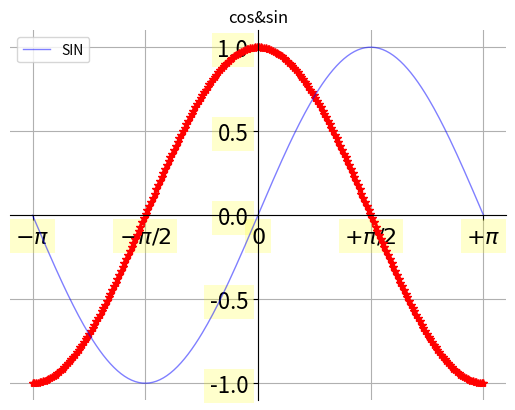

Write Python code to recreate this figure. (Note: this script raises an exception after producing the figure.)
# -*- coding:utf-8 -*-


import matplotlib.pyplot as plt
import numpy as np

'''
折线图图表 测试
'''


'''
绘制余弦 正弦 
'''


def draw_cos_sin():
    # -np.pi, np.pi, 之间有 256点 包含最后一个点
    x = np.linspace(-np.pi, np.pi, 256, endpoint=True)

    # 余弦函数  # 正弦函数
    c, s = np.cos(x), np.sin(x)
    # 绘制表格
    plt.figaspect(1)
    # 绘制 自变量   因变量
    plt.plot(x, c, "r*")
    #  原线 自变量 颜色 线宽 线类型 标签 透明度
    plt.plot(x, s, color="blue", linewidth=1.0, linestyle="-", label="SIN", alpha=0.5)
    # 加入标题
    plt.title("cos&sin")
    # 加入网格线
    plt.grid()
    # 以上部分已经可以生成出图表了

    '''
    定位 边框 上下左右
    '''
    # 添加横轴纵轴编辑器 绘制基础点位置
    # 添加编辑器
    ax = plt.gca()
    # 定位上下左右图表

    # set_position 设置位置居中
    ax.spines['left'].set_position('center')
    # 左边的线 放入到数据域 0的这个位置
    # ax.spines['left'].set_position(("data", 0))
    ax.spines['bottom'].set_position('center')
    # set_color设置颜色无
    ax.spines['right'].set_color('none')
    ax.spines['top'].set_color('none')

    # 设置 x轴y轴参数 显示位置 底部显示x轴点 和左边显示y轴点
    ax.xaxis.set_ticks_position('bottom')
    ax.yaxis.set_ticks_position('left')

    # 设置横轴 横轴标示的位置  标示的内容
    plt.xticks([-np.pi, -np.pi / 2, 0, np.pi / 2, np.pi], [r'$-\pi$', r'$-\pi/2$', r'$0$', '$+\pi/2$', '$+\pi$'])
    # 设置纵轴 -1,1 5个点 并且显示
    plt.yticks(np.linspace(-1, 1, 5, endpoint=True))

    # 标记点 设置大小
    for label in ax.get_xticklabels() + ax.get_yticklabels():
        # 设置字体大小
        label.set_fontsize(16)
        # 设置label的小方块的格式  背景颜色 边缘  透明度
        label.set_bbox(dict(facecolor="yellow", edgecolor="none", alpha=0.2))

    # 图例图 就是左边有个标记样式的
    plt.legend(loc='upper left')

    # 控制显示范围 x轴最小 x轴最大 y轴最小 y轴最大
    # plt.axis([-1, 1, -0.5, 1])

    # 填充区域纵坐标     轴 范围 颜色 透明度
    plt.fill_between(x, 0, 0.5, color="green", alpha="0.53")
    # 填充区域纵坐标     轴 范围 颜色 透明度
    plt.fill_between(x, np.abs(x) < 0.5, c, c > 0.5, color="black", alpha="0.53")
    # 填充区域横坐标     轴 范围 颜色 透明度
    plt.fill_betweenx(x, 0, 0.5, color="red", alpha="0.53")

    # 标记点  在1,1的地方并且 在 0,np.cos(1)之间
    plt.plot([1, 1], [0, np.cos(1)], "y", linewidth=6, linestyle='-.', color="purple")

    # 标记点 添加注释    注释名称 点的位置   标记的偏移量 x+10 y+30   相对位置 箭头类型
    plt.annotate("cos(1)", xy=(1, np.cos(1)), xycoords="data", xytext=(+10, +30), textcoords="offset points",
                 # 标记箭头设置 标记符号 箭头弧度
                 arrowprops=dict(arrowstyle="->", connectionstyle="arc3,rad=.2"))

    # 生成图表
    plt.show()


'''
绘制直线
"绘制2x+1的直线"
'''


def draw_line():
    x = np.linspace(-5, 5, 256)
    y = 2 * x + 1
    # 绘制 '-r'表示上色
    '''
    颜色
b: blue 
g: green 
r: red 
c: cyan 
m: magenta 
y: yellow 
k: black 
w: white
'-.'+颜色 表示按颜色 -.-.-.-.
':'+颜色 表示 ......
'.'+颜色 表示 粗线的......
'--'+颜色 表示 - - - - - -
'-'+颜色 表示 ---------实线
'r*' 表示 ***********s
''
 
    '''
    plt.plot(x, y, '-r', label='y=2x+1')
    plt.plot(x, 2 * x - 1, '-.g', label='y=2x-1')
    plt.plot(x, 2 * x + 3, ':b', label='y=2x+3')
    plt.plot(x, 2 * x - 3, '--m', label='y=2x-3')
    plt.plot(x, 2 * x - 3, '.m', label='y=2x-3')
    plt.title("'Graph of y=2x+1'")
    plt.legend(loc='upper left')
    plt.grid()
    plt.show()


if __name__ == '__main__':
    # 正弦余弦函数
    draw_cos_sin()
    # 直线 "绘制2x+1的直线"
    # draw_line()

    pass
